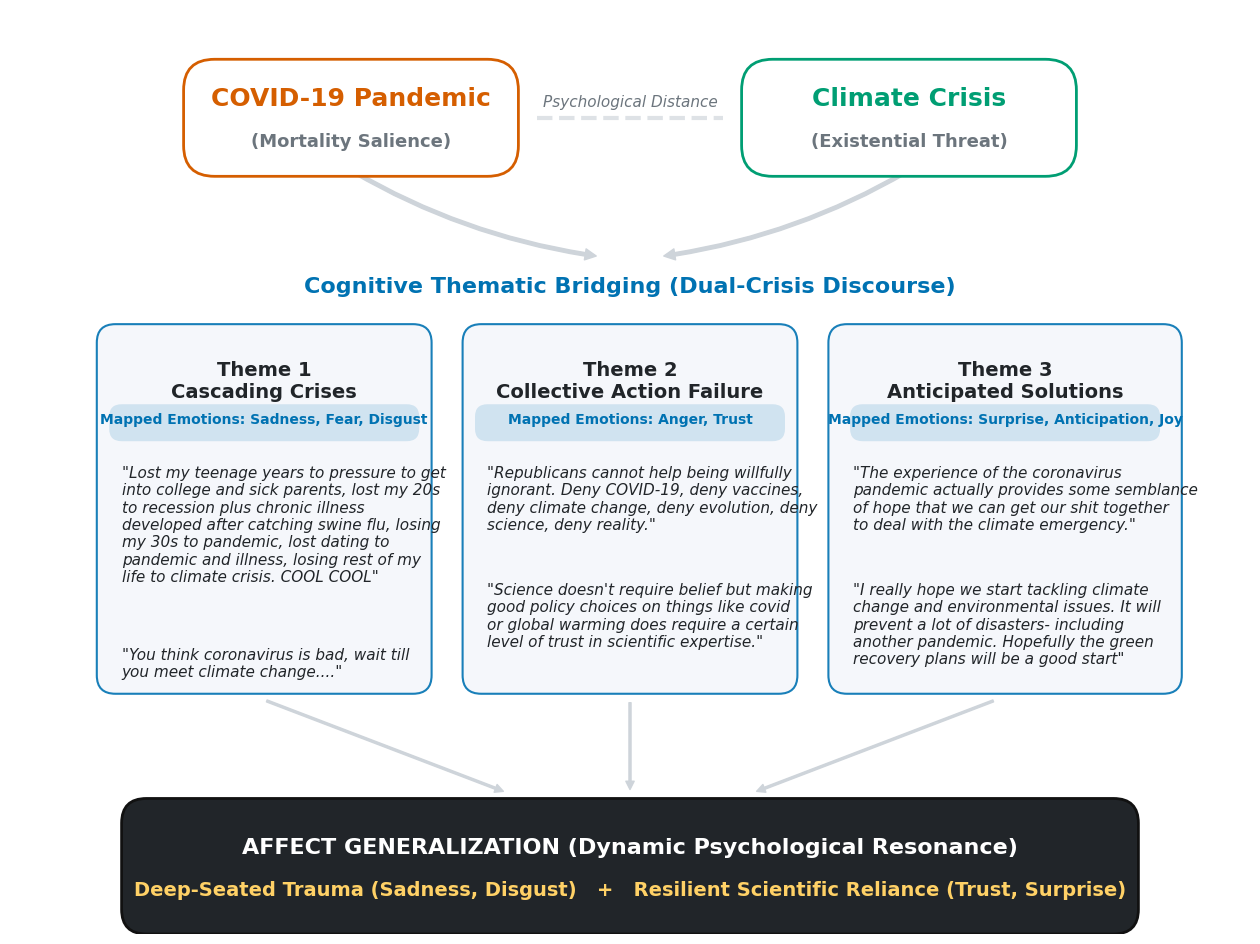

Generate this figure with matplotlib:
import matplotlib.pyplot as plt
import matplotlib.patches as patches
import textwrap

# 1. Initialize figure and font settings
fig, ax = plt.subplots(figsize=(16, 12))
ax.set_xlim(0, 20)
ax.set_ylim(0, 15)
ax.axis('off')
plt.rcParams['font.sans-serif'] = ['Arial', 'Helvetica', 'sans-serif']

# 2. Define global color palette (Okabe-Ito Palette)
c_covid = '#D55E00'   # Refined vermilion
c_climate = '#009E73' # Refined bluish green
c_both = '#0072B2'    # Deep ocean blue
c_text_dark = '#212529'
c_text_muted = '#6C757D'

# 3. Draw top nodes (two crises)
def draw_node(x, y, w, h, color, text1, text2):
    box = patches.FancyBboxPatch((x, y), w, h, boxstyle="round,pad=0.2,rounding_size=0.5", 
                                 linewidth=2, edgecolor=color, facecolor='white', zorder=4)
    ax.add_patch(box)
    ax.text(x + w/2, y + h/2 + 0.3, text1, ha='center', va='center', fontsize=18, fontweight='bold', color=color, zorder=5)
    ax.text(x + w/2, y + h/2 - 0.4, text2, ha='center', va='center', fontsize=13, fontweight='bold', color=c_text_muted, zorder=5)

draw_node(3, 12.5, 5, 1.5, c_covid, "COVID-19 Pandemic", "(Mortality Salience)")
draw_node(12, 12.5, 5, 1.5, c_climate, "Climate Crisis", "(Existential Threat)")

# Draw dashed line representing initial "psychological distance"
ax.plot([8.5, 11.5], [13.25, 13.25], color='#DEE2E6', linewidth=3, linestyle='--', zorder=1)
ax.text(10, 13.5, "Psychological Distance", ha='center', va='center', fontsize=11, fontstyle='italic', color=c_text_muted)

# ==========================================
# Core: each crisis sends one main arrow toward central bridging
# ==========================================
# Use thick main arrows with gentle curvature
kw_main = dict(arrowstyle="Simple, tail_width=2.5, head_width=8, head_length=8", color='#CED4DA', zorder=1)

# COVID-19 (left) -> central convergence
ax.add_patch(patches.FancyArrowPatch((5.5, 12.4), (9.5, 11.0), connectionstyle="arc3,rad=0.1", **kw_main))
# Climate (right) -> central convergence
ax.add_patch(patches.FancyArrowPatch((14.5, 12.4), (10.5, 11.0), connectionstyle="arc3,rad=-0.1", **kw_main))

# 4. Draw central core (three qualitative themes)
ax.text(10, 10.5, "Cognitive Thematic Bridging (Dual-Crisis Discourse)", ha='center', va='center', fontsize=16, fontweight='bold', color=c_both, zorder=5)

def draw_theme_box(x, y, w, h, title, emos, quotes):
    # Background box
    box = patches.FancyBboxPatch((x, y), w, h, boxstyle="round,pad=0.1,rounding_size=0.3", 
                                 linewidth=1.5, edgecolor=c_both, facecolor='#F4F7FB', alpha=0.9, zorder=2)
    ax.add_patch(box)
    # Title
    ax.text(x + w/2, y + h - 0.5, title, ha='center', va='top', fontsize=14, fontweight='bold', color=c_text_dark, zorder=5)
    # Emotion label band (shifted downward and slightly widened)
    badge = patches.FancyBboxPatch((x + w/2 - 2.4, y + h - 1.7), 4.8, 0.4, boxstyle="round,pad=0.1,rounding_size=0.2", 
                                 linewidth=0, facecolor=c_both, alpha=0.15, zorder=3)
    ax.add_patch(badge)
    ax.text(x + w/2, y + h - 1.45, f"Mapped Emotions: {emos}", ha='center', va='center', fontsize=10, fontweight='bold', color=c_both, zorder=5)
    
    # Auto-wrap and render illustrative Reddit quotes
    curr_y = y + h - 2.2
    for q in quotes:
        wrapped_q = "\n".join(textwrap.wrap(f'"{q}"', width=42))
        ax.text(x + 0.3, curr_y, wrapped_q, ha='left', va='top', fontsize=11, fontstyle='italic', color=c_text_dark, zorder=5)
        lines = len(wrapped_q.split('\n'))
        curr_y -= (lines * 0.35 + 0.5)

# --- Selected quotes for each theme (from CSV analysis) ---
t1_qs = [
    "Lost my teenage years to pressure to get into college and sick parents, lost my 20s to recession plus chronic illness developed after catching swine flu, losing my 30s to pandemic, lost dating to pandemic and illness, losing rest of my life to climate crisis. COOL COOL",
    "You think coronavirus is bad, wait till you meet climate change...."
]
t2_qs = [
    "Republicans cannot help being willfully ignorant. Deny COVID-19, deny vaccines, deny climate change, deny evolution, deny science, deny reality.",
    "Science doesn't require belief but making good policy choices on things like covid or global warming does require a certain level of trust in scientific expertise."
]
t3_qs = [
    "The experience of the coronavirus pandemic actually provides some semblance of hope that we can get our shit together to deal with the climate emergency.",
    "I really hope we start tackling climate change and environmental issues. It will prevent a lot of disasters- including another pandemic. Hopefully the green recovery plans will be a good start",
]
#"Right now a vaccine for COVID-19 would be pretty sweet. On a longer timeframe, things to help deal with Climate Change... would be pleasant."
draw_theme_box(1.5, 4.0, 5.2, 5.8, "Theme 1\nCascading Crises", "Sadness, Fear, Disgust", t1_qs)
draw_theme_box(7.4, 4.0, 5.2, 5.8, "Theme 2\nCollective Action Failure", "Anger, Trust", t2_qs)
draw_theme_box(13.3, 4.0, 5.5, 5.8, "Theme 3\nAnticipated Solutions", "Surprise, Anticipation, Joy", t3_qs)

# 5. Draw bottom summary node (theoretical synthesis)
kw_bottom = dict(arrowstyle="Simple, tail_width=1.5, head_width=6, head_length=6", color='#CED4DA', zorder=1)
# Downward converging arrows (from theme boxes to slightly above the bottom node to avoid pointing inside)
ax.add_patch(patches.FancyArrowPatch((4.1, 3.8), (8, 2.3), **kw_bottom))
ax.add_patch(patches.FancyArrowPatch((10, 3.8), (10, 2.3), **kw_bottom))
ax.add_patch(patches.FancyArrowPatch((15.9, 3.8), (12, 2.3), **kw_bottom))

# Dark high-contrast bottom base
box_bot = patches.FancyBboxPatch((2, 0.2), 16, 1.8, boxstyle="round,pad=0.2,rounding_size=0.4", 
                                 linewidth=2, edgecolor='#111111', facecolor='#212529', zorder=4)
ax.add_patch(box_bot)

ax.text(10, 1.4, "AFFECT GENERALIZATION (Dynamic Psychological Resonance)", ha='center', va='center', fontsize=16, fontweight='bold', color='white', zorder=5)
ax.text(10, 0.7, "Deep-Seated Trauma (Sadness, Disgust)   +   Resilient Scientific Reliance (Trust, Surprise)", ha='center', va='center', fontsize=14, fontweight='bold', color='#FFD166', zorder=5)

# 6. Save output (300 dpi JPEG)
plt.savefig(
    r'E:\Figure\Fig4\Figure4.jpeg',
    format='jpeg',
    dpi=300,
    bbox_inches='tight',
    facecolor='white',
    pil_kwargs={'quality': 95},
)
print("Export completed! Minimal funnel-structure diagram generated (300 dpi JPEG).")
